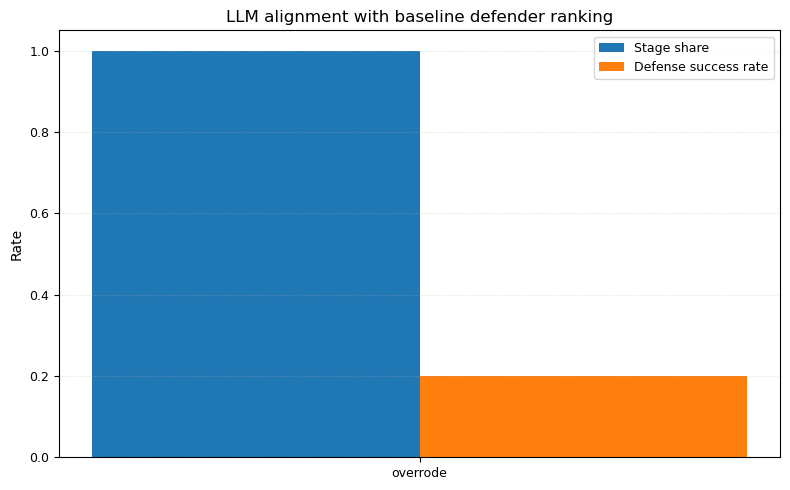

The data file committed next to this chart (first rows):
alignment, stage_count, defense_success_rate, stage_share
overrode, 5, 0.2, 1.0
